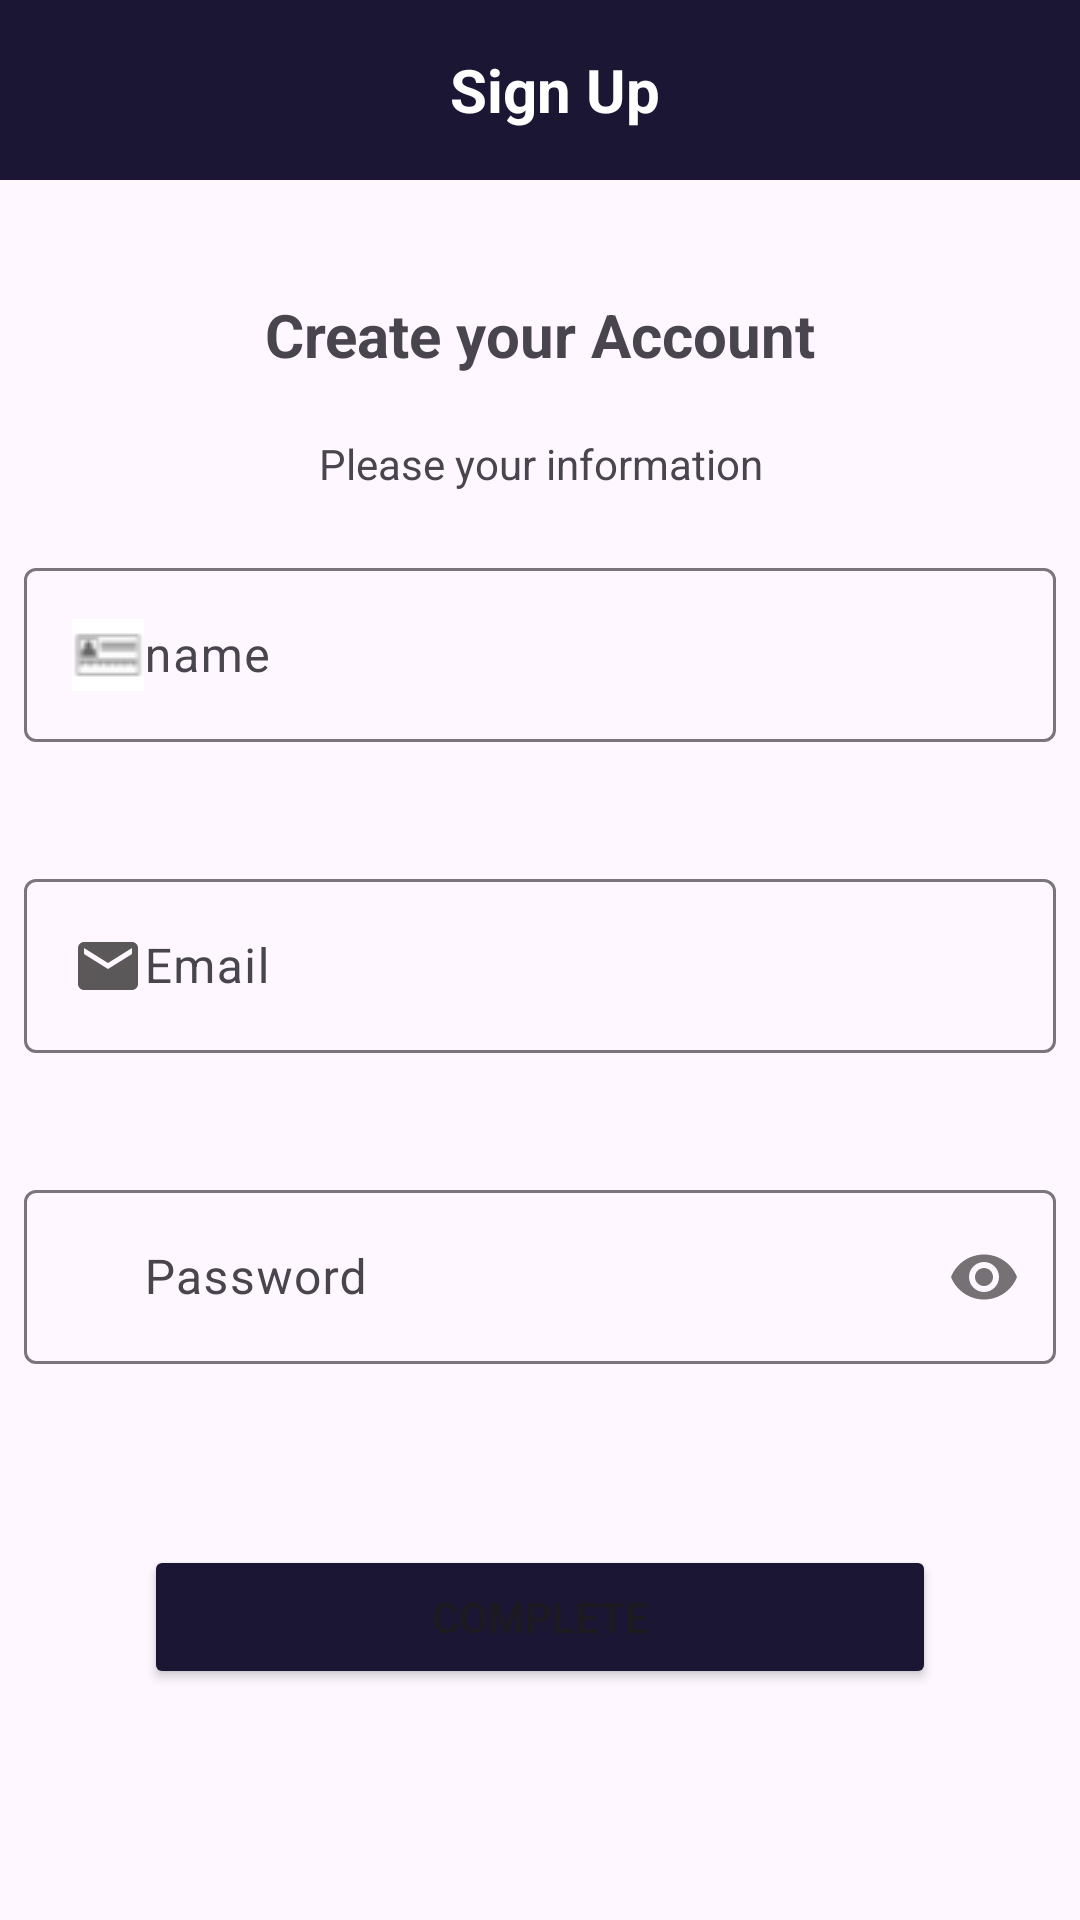

The Android layout XML behind this screen, and the referenced resources:
<!-- AndroidManifest.xml: application theme Theme.Dokushu_english_ver2 -->
<!-- res/layout/activity_sigin_up.xml -->
<?xml version="1.0" encoding="utf-8"?>
<LinearLayout xmlns:android="http://schemas.android.com/apk/res/android"
    xmlns:app="http://schemas.android.com/apk/res-auto"
    xmlns:tools="http://schemas.android.com/tools"
    android:layout_width="match_parent"
    android:layout_height="match_parent"
    android:orientation="vertical"
    tools:context=".SignUpActivity">
    <LinearLayout
        android:layout_width="match_parent"
        android:layout_height="wrap_content"
        android:background="@color/main"
        android:orientation="horizontal">
        <ImageView
            android:id="@+id/backArrow"
            android:layout_marginTop="15dp"
            android:layout_marginStart="10dp"
            android:src="@drawable/baseline_arrow_back_24"
            android:layout_width="wrap_content"
            android:layout_height="wrap_content"/>

        <TextView
            android:textStyle="bold"
            android:textColor="@color/white"
            android:gravity="center"
            android:background="@color/main"
            android:textSize="20sp"
            android:text="Sign Up"
            android:textAlignment="center"
            android:layout_width="match_parent"
            android:layout_height="60dp"/>
    </LinearLayout>
    <LinearLayout
        android:orientation="vertical"
        android:padding="8dp"
        android:layout_width="match_parent"
        android:layout_height="match_parent">
        <TextView
            android:layout_marginTop="30dp"
            android:text="Create your Account"
            android:textStyle="bold"
            android:textAlignment="center"
            android:textSize="20sp"
            android:layout_width="match_parent"
            android:layout_height="wrap_content"/>
        <TextView
            android:textAlignment="center"
            android:layout_marginTop="20dp"
            android:text="Please your information"
            android:layout_width="match_parent"
            android:layout_height="wrap_content"/>
        <com.google.android.material.textfield.TextInputLayout
            android:layout_marginTop="20dp"
            android:id="@+id/nameInput"
            app:errorEnabled="true"
            android:hint="name"
            android:layout_width="match_parent"
            android:layout_height="wrap_content">
            <com.google.android.material.textfield.TextInputEditText
                android:id="@+id/nameEdit"
                android:drawableLeft="@drawable/id"
                android:layout_width="match_parent"
                android:layout_height="wrap_content"/>
        </com.google.android.material.textfield.TextInputLayout>
        <com.google.android.material.textfield.TextInputLayout
            android:layout_marginTop="20dp"
            android:id="@+id/mailInput"
            android:hint="Email"
            app:errorEnabled="true"
            android:layout_width="match_parent"
            android:layout_height="wrap_content">
            <com.google.android.material.textfield.TextInputEditText
                android:id="@+id/mailEdit"
                android:drawableLeft="@drawable/baseline_email_24"
                android:layout_width="match_parent"
                android:layout_height="wrap_content"/>
        </com.google.android.material.textfield.TextInputLayout>
        <com.google.android.material.textfield.TextInputLayout
            android:layout_marginTop="20dp"
            android:id="@+id/passInput"
            app:errorEnabled="true"
            android:hint="Password"
            app:passwordToggleEnabled="true"
            android:layout_width="match_parent"
            android:layout_height="wrap_content">
            <com.google.android.material.textfield.TextInputEditText
                android:id="@+id/passEdit"
                android:inputType="textPassword"
                android:drawableLeft="@drawable/password"
                android:layout_width="match_parent"
                android:layout_height="wrap_content"/>
        </com.google.android.material.textfield.TextInputLayout>
        <Button
            android:backgroundTint="@color/main"
            android:id="@+id/compButton"
            android:text="Complete"
            android:layout_marginTop="40dp"
            android:layout_marginEnd="40dp"
            android:layout_marginStart="40dp"
            android:layout_width="match_parent"
            android:layout_height="wrap_content"/>
    </LinearLayout>

</LinearLayout>
<!-- resources referenced by this layout -->
<resources>
  <color name="main">#1C1635</color>
  <color name="white">#FFFFFFFF</color>
  <!-- drawable baseline_email_24 (drawable) -->
  <vector android:height="24dp" android:tint="#5A5858"
      android:viewportHeight="24" android:viewportWidth="24"
      android:width="24dp" xmlns:android="http://schemas.android.com/apk/res/android">
      <path android:fillColor="@android:color/white" android:pathData="M20,4L4,4c-1.1,0 -1.99,0.9 -1.99,2L2,18c0,1.1 0.9,2 2,2h16c1.1,0 2,-0.9 2,-2L22,6c0,-1.1 -0.9,-2 -2,-2zM20,8l-8,5 -8,-5L4,6l8,5 8,-5v2z"/>
  </vector>
  <!-- drawable id: png bitmap (drawable, 603 bytes) -->
  <!-- drawable password: png bitmap (drawable, 862 bytes) -->
  <style name="Theme.Dokushu_english_ver2" parent="Base.Theme.Dokushu_english_ver2" />
  <style name="Base.Theme.Dokushu_english_ver2" parent="Theme.Material3.DayNight.NoActionBar">
          
          
          <item name="colorSecondary">@color/button</item>
      </style>
  <color name="button">#7CB342</color>
</resources>
